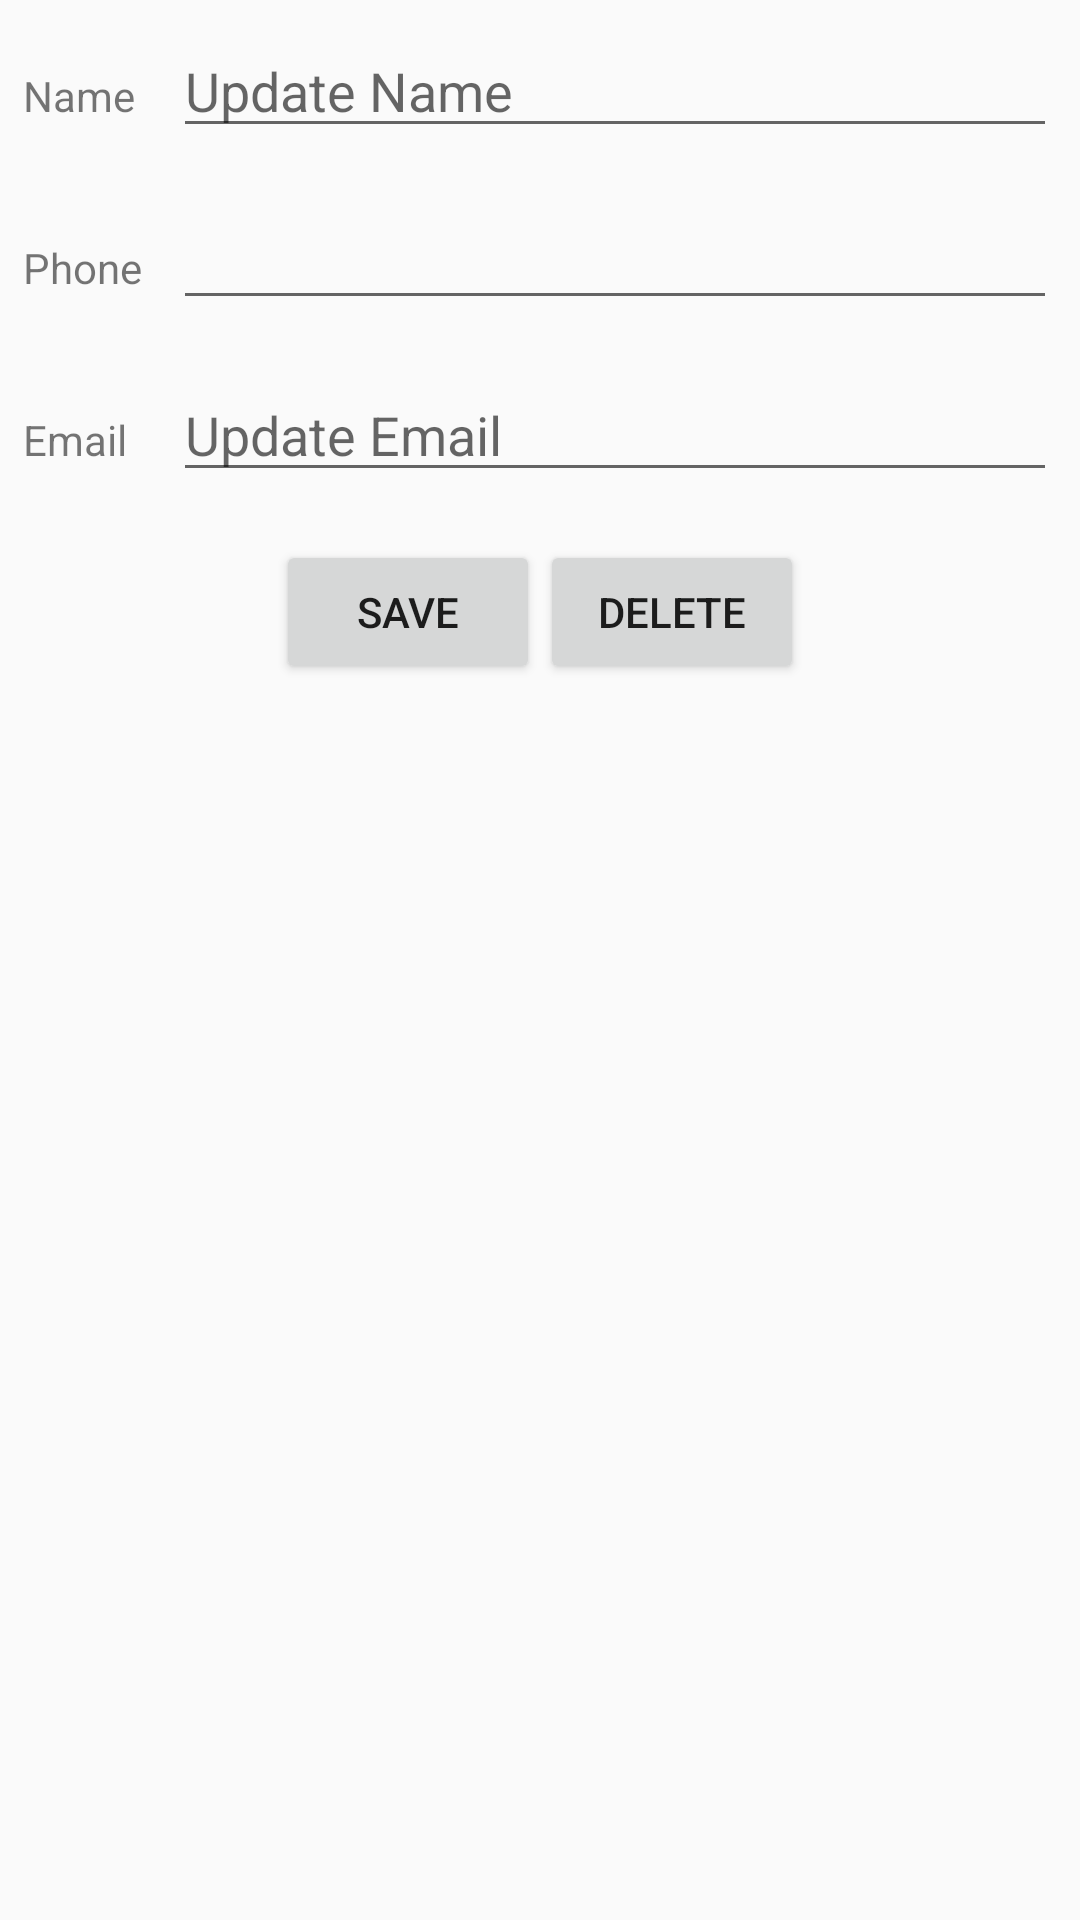

The Android layout XML behind this screen, and the referenced resources:
<!-- AndroidManifest.xml: application theme AppTheme -->
<!-- res/layout/activity_edit_contact.xml -->
<?xml version="1.0" encoding="utf-8"?>
<LinearLayout xmlns:android="http://schemas.android.com/apk/res/android"
    xmlns:tools="http://schemas.android.com/tools"
    android:id="@+id/activity_edit_contact"
    android:layout_width="match_parent"
    android:layout_height="match_parent"
    android:paddingBottom="@dimen/activity_vertical_margin"
    android:paddingLeft="@dimen/activity_horizontal_margin"
    android:paddingRight="@dimen/activity_horizontal_margin"
    android:paddingTop="@dimen/activity_vertical_margin"
    tools:context="com.example.rahul.asg4_rxs161630.AddContact"
    android:orientation="vertical">

    <LinearLayout
        android:layout_width="match_parent"
        android:layout_height="wrap_content"
        android:orientation="horizontal"
        android:padding="8dp">

        <TextView
            android:text="Name"
            android:layout_width="50dp"
            android:layout_height="wrap_content"
            android:id="@+id/tved_name"/>

        <EditText
            android:layout_width="match_parent"
            android:layout_height="wrap_content"
            android:id="@+id/ed_name"
            android:inputType="textPersonName"
            android:hint="Update Name"/>

    </LinearLayout>

    <LinearLayout
        android:layout_width="match_parent"
        android:layout_height="wrap_content"
        android:orientation="horizontal"
        android:padding="8dp">

        <TextView
            android:text="Phone"
            android:layout_width="50dp"
            android:layout_height="wrap_content"
            android:id="@+id/tved_phone" />

        <EditText
            android:layout_width="match_parent"
            android:layout_height="wrap_content"
            android:id="@+id/ed_phone"
            android:inputType="phone" />

    </LinearLayout>
    <LinearLayout
        android:layout_width="match_parent"
        android:layout_height="wrap_content"
        android:orientation="horizontal"
        android:padding="8dp">

        <TextView
            android:text="Email"
            android:layout_width="50dp"
            android:layout_height="wrap_content"
            android:id="@+id/tved_email" />

        <EditText
            android:layout_width="match_parent"
            android:layout_height="wrap_content"
            android:id="@+id/ed_email"
            android:inputType="textEmailAddress"
            android:hint="Update Email"/>

    </LinearLayout>

    <LinearLayout
        android:layout_width="match_parent"
        android:layout_height="wrap_content"
        android:orientation="horizontal"
        android:gravity="center_horizontal"
        android:padding="8dp">
        <Button
            android:text="Save"
            android:layout_width="wrap_content"
            android:layout_height="wrap_content"
            android:id="@+id/buttonSave"/>

        <Button
            android:text="Delete"
            android:layout_width="wrap_content"
            android:layout_height="wrap_content"
            android:id="@+id/buttonDelete"/>
    </LinearLayout>
</LinearLayout>
<!-- resources referenced by this layout -->
<resources>
  <style name="AppTheme" parent="Theme.AppCompat.Light.DarkActionBar">
          
          <item name="colorPrimary">@color/colorPrimary</item>
          <item name="colorPrimaryDark">@color/colorPrimaryDark</item>
          <item name="colorAccent">@color/colorAccent</item>
      </style>
  <color name="colorPrimary">#3F51B5</color>
  <color name="colorPrimaryDark">#303F9F</color>
  <color name="colorAccent">#FF4081</color>
</resources>
